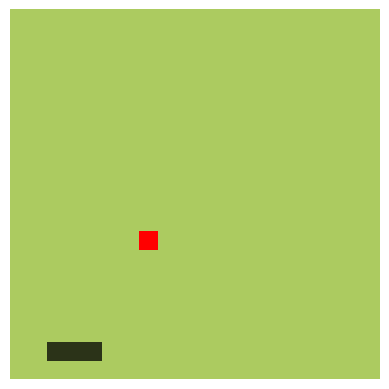

Source code (Python): (Note: this script raises an exception after producing the figure.)
import matplotlib.pyplot as plt
import matplotlib.patches as patches
from matplotlib.animation import FuncAnimation, FFMpegWriter


# TODO: Make these variables imported from game_logic.py
colorGreen = (0.6758, 0.7969, 0.375)
colorDarkGreen = (0.1680, 0.1992, 0.09375)

cell_size = 30
cell_count = 20
window_size = cell_size * cell_count


frames_data = [
        [(4, 1), (3, 1), (2, 1)], 
        [(4, 2), (4, 1), (3, 1)]
]

food_data = [(7, 7), (7, 7)]


fig, ax = plt.subplots()

ax.set_xlim(0, window_size)
ax.set_ylim(0, window_size)
ax.set_box_aspect(1)
ax.set_axis_off()

background = patches.Rectangle((0, 0), window_size, window_size, linewidth=1, edgecolor=colorGreen, facecolor=colorGreen, zorder=0)
ax.add_patch(background)

max_snake_len = max(len(frame) for frame in frames_data)
body_patches = []

food_rect = patches.Rectangle((0, 0), cell_size, cell_size, facecolor="r", zorder = 1)
ax.add_patch(food_rect)

for _ in range(max_snake_len):
    rect = patches.Rectangle((0, 0), cell_size, cell_size, facecolor=colorDarkGreen, zorder = 1)
    rect.set_visible(False)
    ax.add_patch(rect)
    body_patches.append(rect)


def update(frame_idx):
    body_coords = frames_data[frame_idx]
    food_coord = food_data[frame_idx]

    for i, rect in enumerate(body_patches):
        if i < len(body_coords):
            x, y = body_coords[i]
            rect.set_xy((x * cell_size, y * cell_size))
            rect.set_visible(True)
        else:
            rect.set_visible(False)

    food_rect.set_xy((food_coord[0] * cell_size, food_coord[1] * cell_size))
    
    # Careful here, only a shallow list copy
    all_patches = body_patches + [food_rect]

    return all_patches


anim = FuncAnimation(
    fig,
    update,
    frames=len(frames_data),
    interval=200,
    blit=True
)

writer = FFMpegWriter(fps = 5)
anim.save("test_animation.mp4", writer=writer)

plt.close()